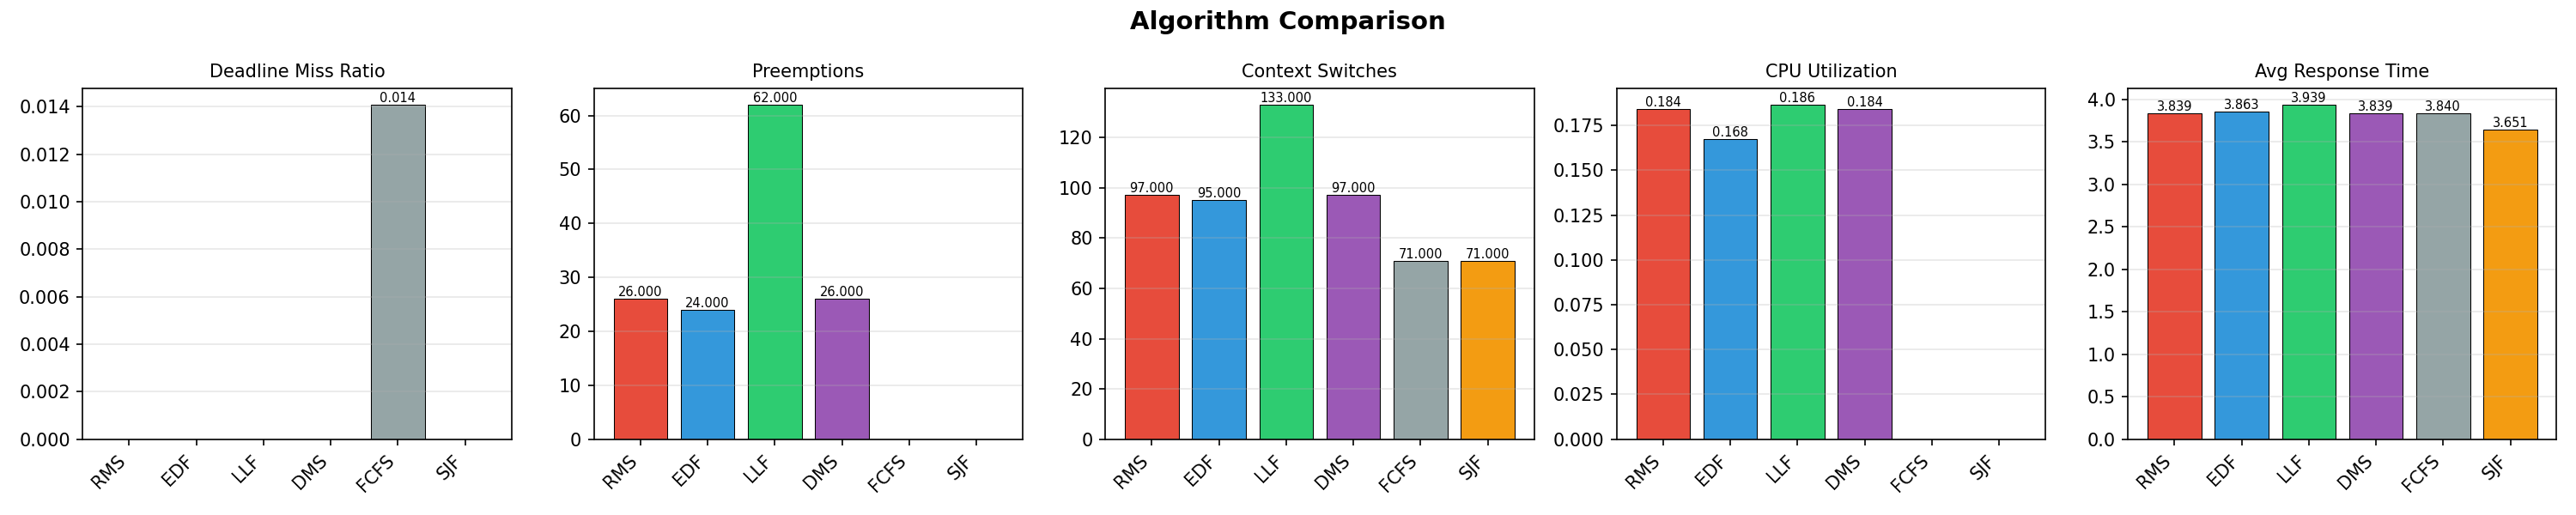

The file beside this chart, header and first rows:
scheduler, completed, missed, miss_ratio, preemptions, context_switches, cpu_util, busy_time, idle_time, avg_response, max_response
RMS, 71, 0, 0.000000, 26, 97, 0.184, 36.80, 163.2, 3.839, 18.5
EDF, 71, 0, 0.000000, 24, 95, 0.1675, 33.50, 166.5, 3.863, 18.5
LLF, 71, 0, 0.000000, 62, 133, 0.1865, 37.30, 162.7, 3.939, 18.5
DMS, 71, 0, 0.000000, 26, 97, 0.184, 36.80, 163.2, 3.839, 18.5
FCFS, 70, 1, 0.01409, 0, 71, 0.000000, 0.00, 200, 3.84, 12.3
SJF, 71, 0, 0.000000, 0, 71, 0.000000, 0.00, 200, 3.651, 13.5
